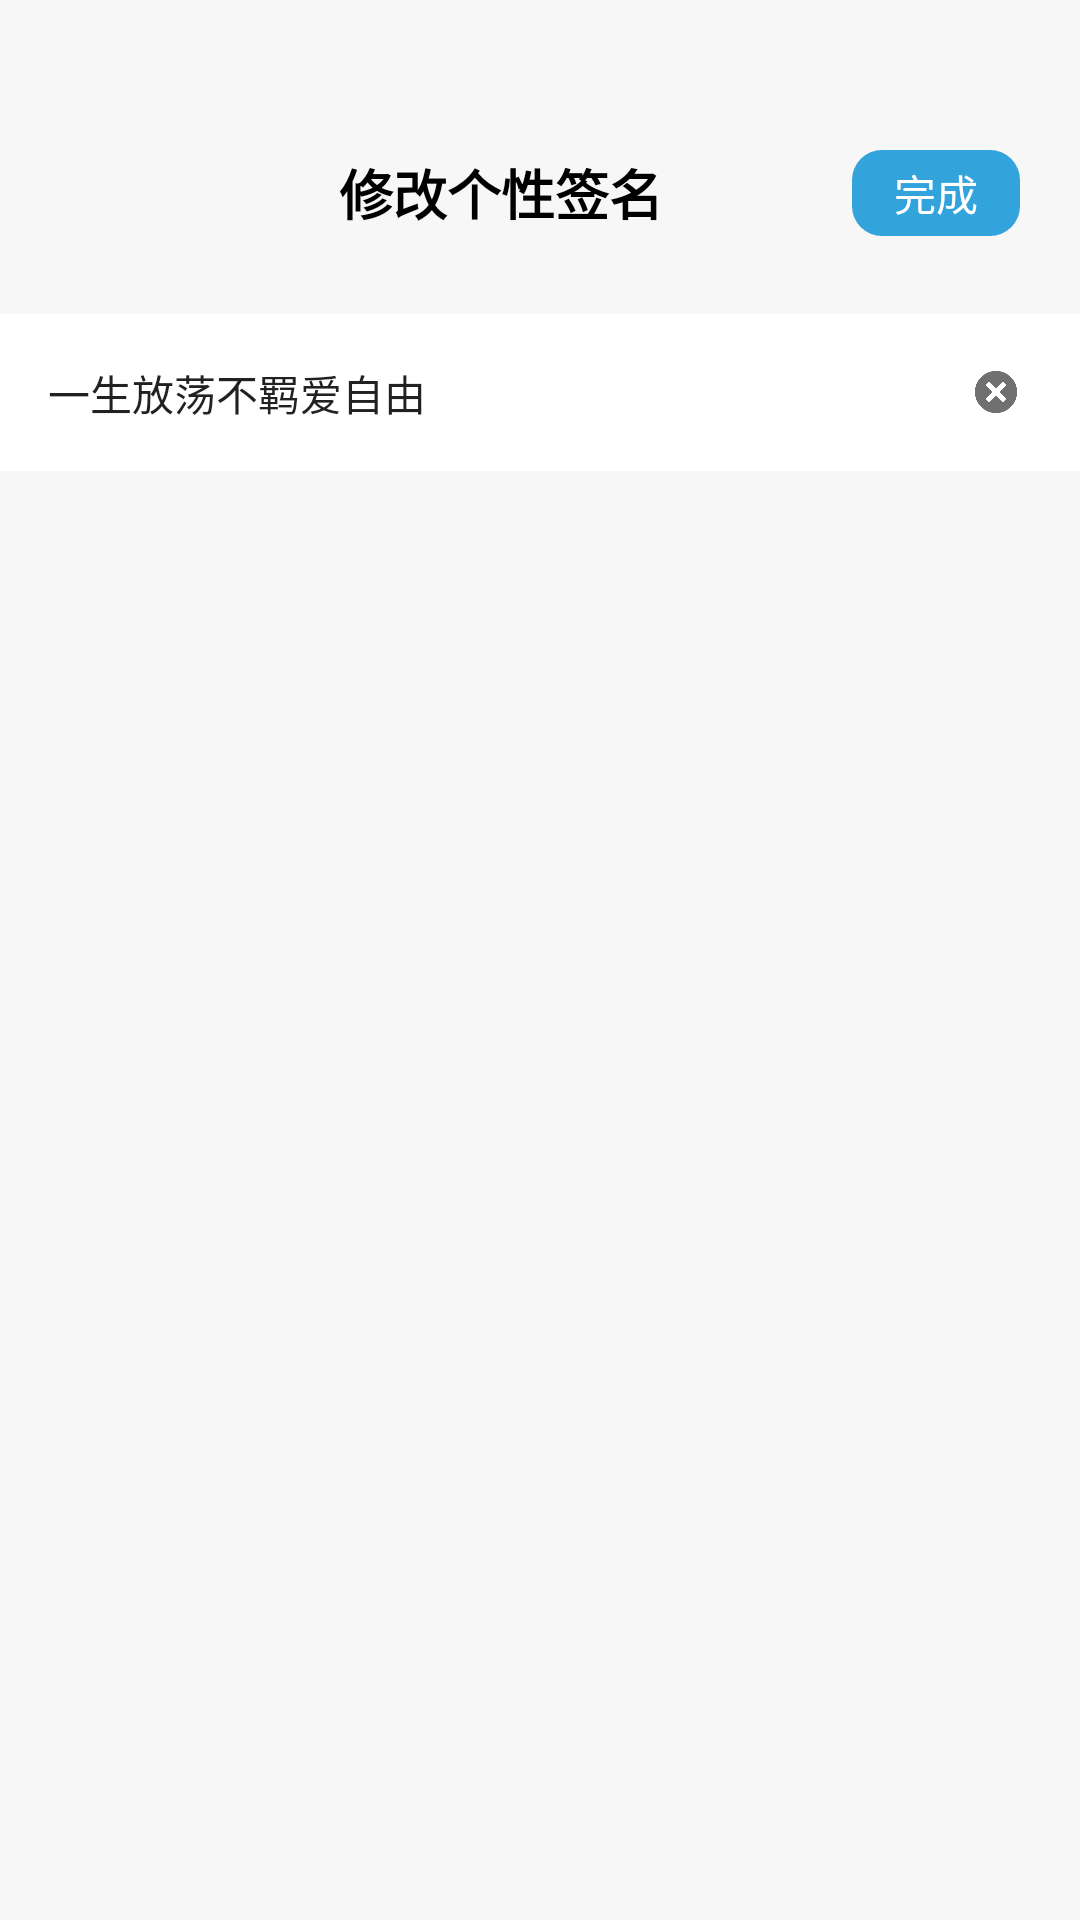

Android layout source for this screen:
<!-- AndroidManifest.xml: application theme Theme.Mituan -->
<!-- res/layout/activity_setautograph.xml -->
<?xml version="1.0" encoding="utf-8"?>
<LinearLayout
    xmlns:android="http://schemas.android.com/apk/res/android" android:layout_width="match_parent"
    android:layout_height="match_parent"
    android:background="#f7f7f7"
    android:orientation="vertical">
    <LinearLayout
        android:layout_width="match_parent"
        android:layout_height="wrap_content"
        android:paddingBottom="10dp"
        android:paddingTop="10dp"
        android:layout_marginRight="20dp"
        android:layout_marginLeft="20dp"
        android:layout_marginTop="40dp"
        android:orientation="horizontal"
        android:gravity="center">

        <ImageView
            android:id="@+id/set_autograph_back"
            android:layout_width="30dp"
            android:layout_height="20dp"
            android:src="@drawable/back"></ImageView>
        <TextView
            android:layout_width="match_parent"
            android:layout_height="wrap_content"
            android:layout_weight="1"
            android:textColor="@color/black"
            android:gravity="center_horizontal"
            android:textStyle="bold"
            android:textSize="18sp"
            android:text="修改个性签名"></TextView>
        <TextView
            android:layout_width="wrap_content"
            android:layout_height="wrap_content"
            android:id="@+id/release_btn2"
            android:paddingTop="4dp"
            android:paddingBottom="4dp"
            android:paddingLeft="14dp"
            android:paddingRight="14dp"
            android:text="完成"
            android:textColor="@color/white"
            android:background="@xml/release_bg1"></TextView>
    </LinearLayout>
    <LinearLayout
        android:layout_width="match_parent"
        android:layout_height="wrap_content"
        android:layout_marginTop="16dp"
        android:orientation="horizontal"
        android:gravity="center_vertical"
        android:background="@color/white">
        <EditText
            android:id="@+id/autograph"
            android:layout_width="match_parent"
            android:layout_height="wrap_content"
            android:layout_weight="1"
            android:padding="16dp"
            android:textSize="14sp"
            android:text="一生放荡不羁爱自由"
            android:background="@null"></EditText>
        <ImageView
            android:layout_width="16dp"
            android:layout_height="16dp"
            android:layout_marginRight="20dp"
            android:src="@drawable/delete_icon"></ImageView>
    </LinearLayout>
</LinearLayout>
<!-- resources referenced by this layout -->
<resources>
  <!-- drawable delete_icon: png bitmap (drawable, 6016 bytes) -->
  <style name="Theme.Mituan" parent="Theme.MaterialComponents.DayNight.DarkActionBar">
          
          <item name="colorPrimary">@color/purple_500</item>
          <item name="colorPrimaryVariant">@color/purple_700</item>
          <item name="colorOnPrimary">@color/white</item>
          
          <item name="colorSecondary">@color/teal_200</item>
          <item name="colorSecondaryVariant">@color/teal_700</item>
          <item name="colorOnSecondary">@color/black</item>
          
          <item name="android:statusBarColor" tools:targetApi="l">?attr/colorPrimaryVariant</item>
          
          <item name="android:windowTranslucentStatus">true</item>
      </style>
  <!-- not gathered from this repository: default colours our renderer supplied (Android Studio template values) -->
  <color name="purple_500">#FF6200EE</color>
  <color name="purple_700">#FF3700B3</color>
  <color name="teal_200">#FF03DAC5</color>
  <color name="teal_700">#FF018786</color>
  <color name="black">#FF000000</color>
  <color name="white">#FFFFFFFF</color>
</resources>
